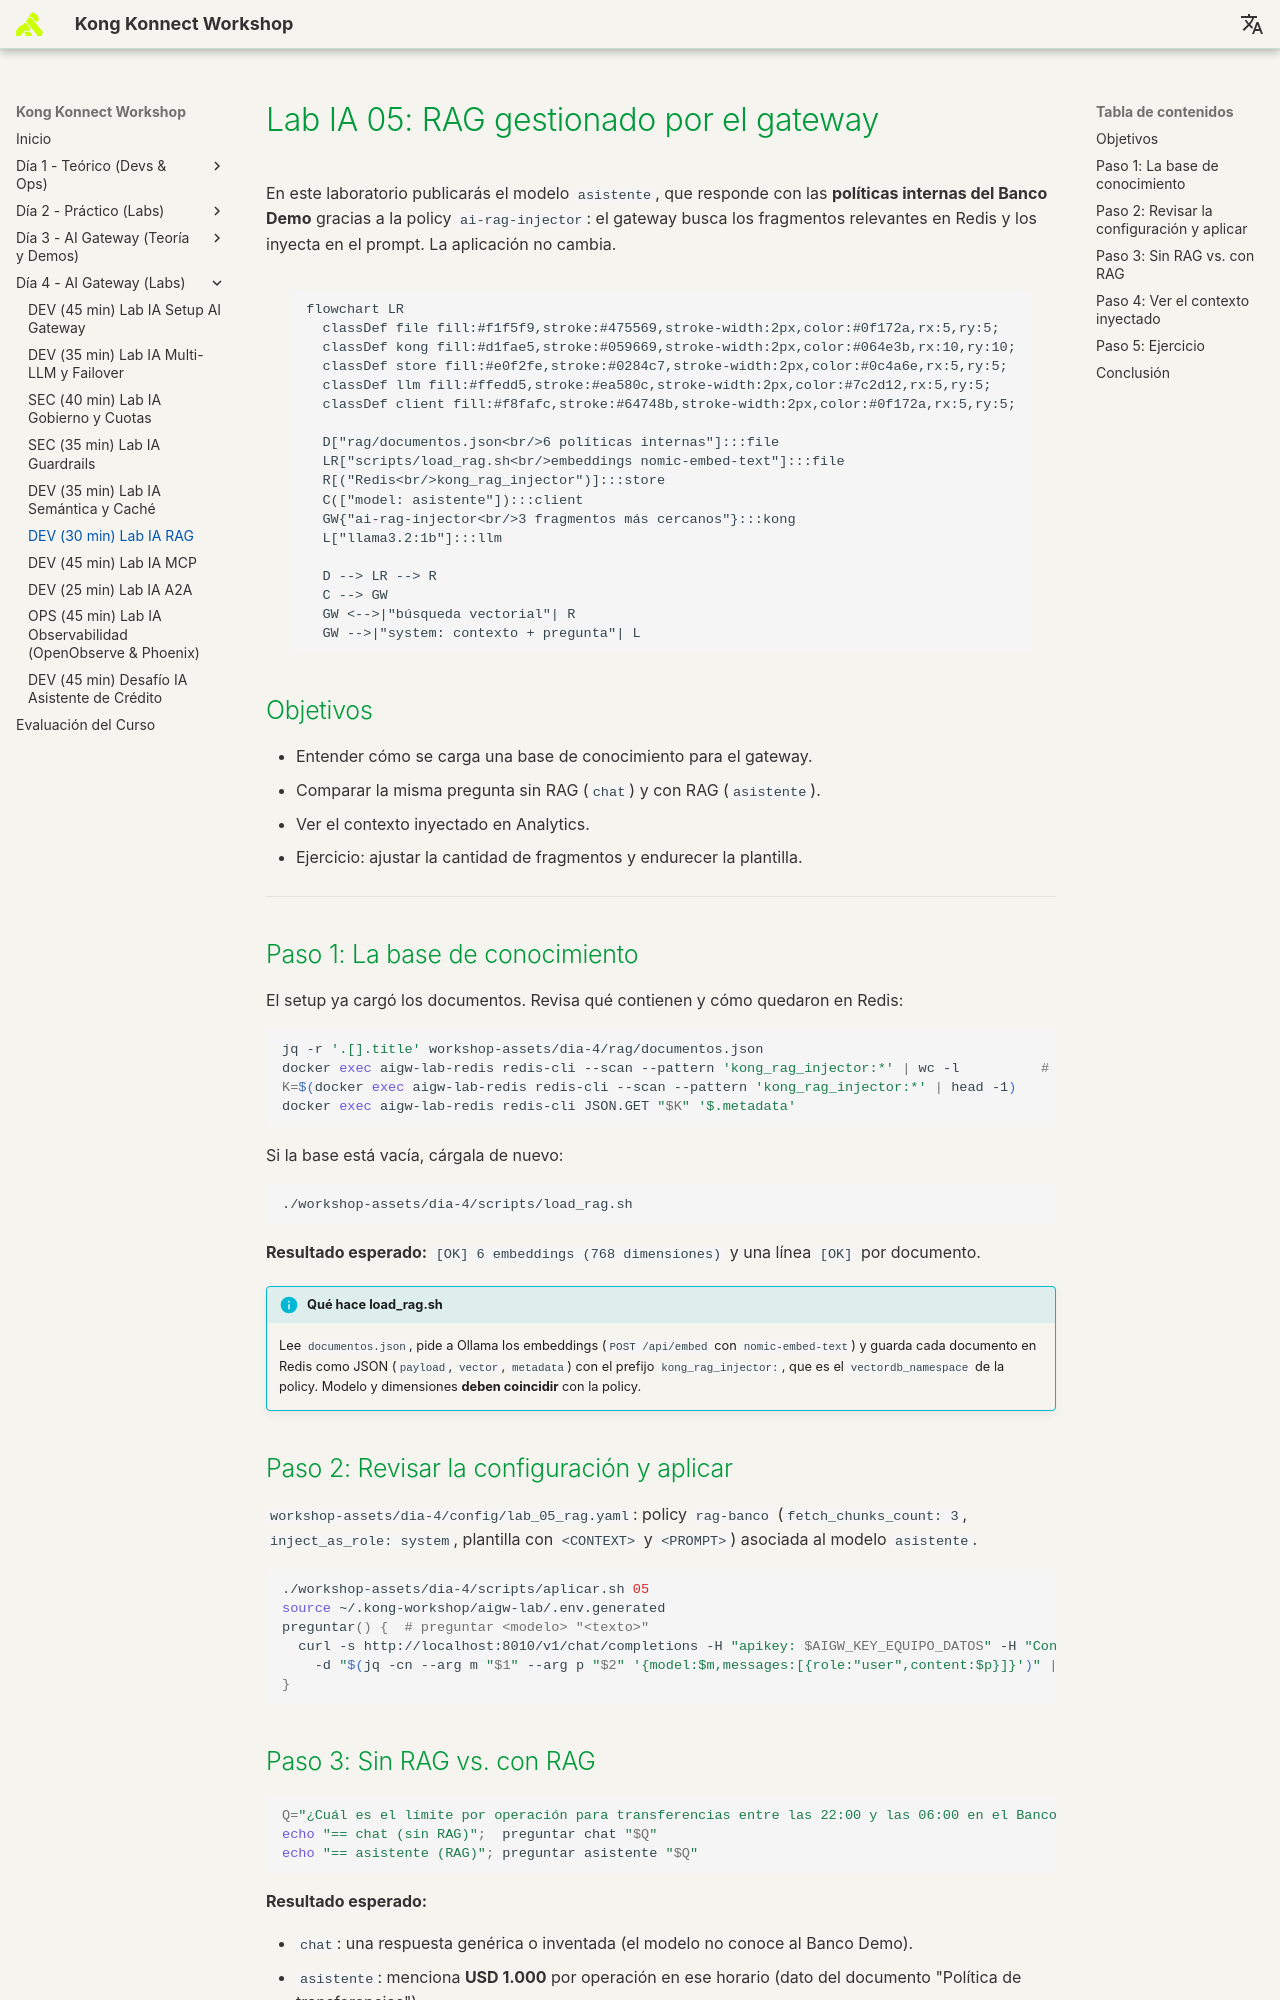

repository: rzengin/Kong-Konnect-Fundamentals · page: dia-4-ai-gateway-labs/Lab_IA_05_RAG/index.html · generator: mkdocs

# Lab IA 05: RAG gestionado por el gateway

En este laboratorio publicarás el modelo `asistente`, que responde con las **políticas internas del Banco Demo** gracias a la policy `ai-rag-injector`: el gateway busca los fragmentos relevantes en Redis y los inyecta en el prompt. La aplicación no cambia.

```mermaid
flowchart LR
  classDef file fill:#f1f5f9,stroke:#475569,stroke-width:2px,color:#0f172a,rx:5,ry:5;
  classDef kong fill:#d1fae5,stroke:#059669,stroke-width:2px,color:#064e3b,rx:10,ry:10;
  classDef store fill:#e0f2fe,stroke:#0284c7,stroke-width:2px,color:#0c4a6e,rx:5,ry:5;
  classDef llm fill:#ffedd5,stroke:#ea580c,stroke-width:2px,color:#7c2d12,rx:5,ry:5;
  classDef client fill:#f8fafc,stroke:#64748b,stroke-width:2px,color:#0f172a,rx:5,ry:5;

  D["rag/documentos.json<br/>6 políticas internas"]:::file
  LR["scripts/load_rag.sh<br/>embeddings nomic-embed-text"]:::file
  R[("Redis<br/>kong_rag_injector")]:::store
  C(["model: asistente"]):::client
  GW{"ai-rag-injector<br/>3 fragmentos más cercanos"}:::kong
  L["llama3.2:1b"]:::llm

  D --> LR --> R
  C --> GW
  GW <-->|"búsqueda vectorial"| R
  GW -->|"system: contexto + pregunta"| L
```

## Objetivos

- Entender cómo se carga una base de conocimiento para el gateway.
- Comparar la misma pregunta sin RAG (`chat`) y con RAG (`asistente`).
- Ver el contexto inyectado en Analytics.
- Ejercicio: ajustar la cantidad de fragmentos y endurecer la plantilla.

---

## Paso 1: La base de conocimiento

El setup ya cargó los documentos. Revisa qué contienen y cómo quedaron en Redis:

```bash
jq -r '.[].title' workshop-assets/dia-4/rag/documentos.json
docker exec aigw-lab-redis redis-cli --scan --pattern 'kong_rag_injector:*' | wc -l          # 6
K=$(docker exec aigw-lab-redis redis-cli --scan --pattern 'kong_rag_injector:*' | head -1)
docker exec aigw-lab-redis redis-cli JSON.GET "$K" '$.metadata'
```

Si la base está vacía, cárgala de nuevo:

```bash
./workshop-assets/dia-4/scripts/load_rag.sh
```

**Resultado esperado:** `[OK] 6 embeddings (768 dimensiones)` y una línea `[OK]` por documento.

!!! info "Qué hace load_rag.sh"
    Lee `documentos.json`, pide a Ollama los embeddings (`POST /api/embed` con `nomic-embed-text`) y guarda cada documento en Redis como JSON (`payload`, `vector`, `metadata`) con el prefijo `kong_rag_injector:`, que es el `vectordb_namespace` de la policy. Modelo y dimensiones **deben coincidir** con la policy.

## Paso 2: Revisar la configuración y aplicar

`workshop-assets/dia-4/config/lab_05_rag.yaml`: policy `rag-banco` (`fetch_chunks_count: 3`, `inject_as_role: system`, plantilla con `<CONTEXT>` y `<PROMPT>`) asociada al modelo `asistente`.

```bash
./workshop-assets/dia-4/scripts/aplicar.sh 05
source ~/.kong-workshop/aigw-lab/.env.generated
preguntar() {  # preguntar <modelo> "<texto>"
  curl -s http://localhost:8010/v1/chat/completions -H "apikey: $AIGW_KEY_EQUIPO_DATOS" -H "Content-Type: application/json" \
    -d "$(jq -cn --arg m "$1" --arg p "$2" '{model:$m,messages:[{role:"user",content:$p}]}')" | jq -r '.choices[0].message.content // .'
}
```
